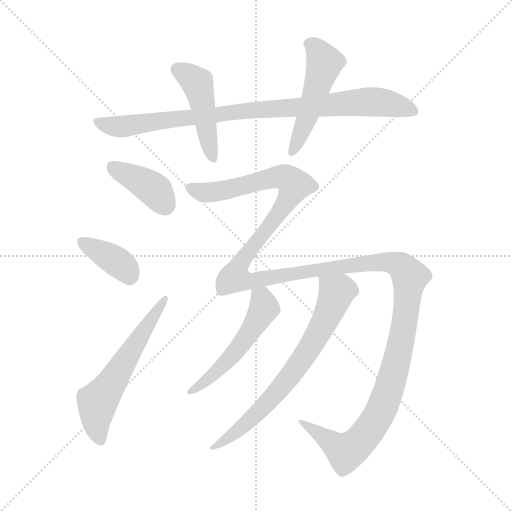
t = 0.00 s
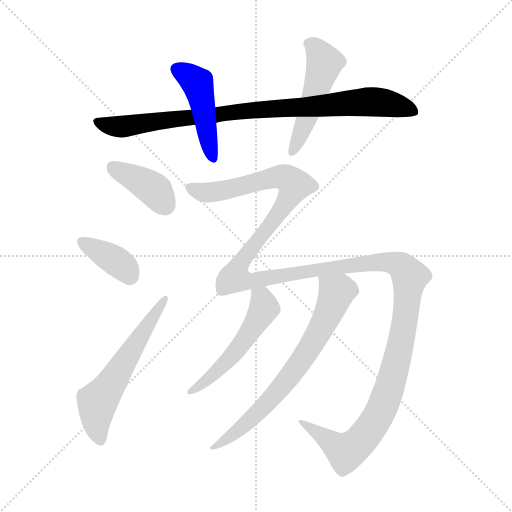
t = 1.56 s
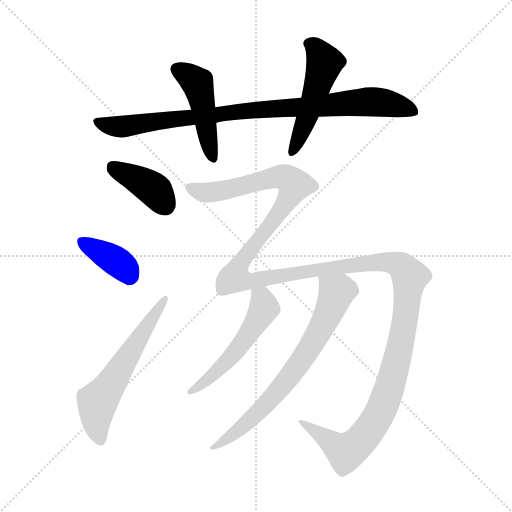
t = 3.12 s
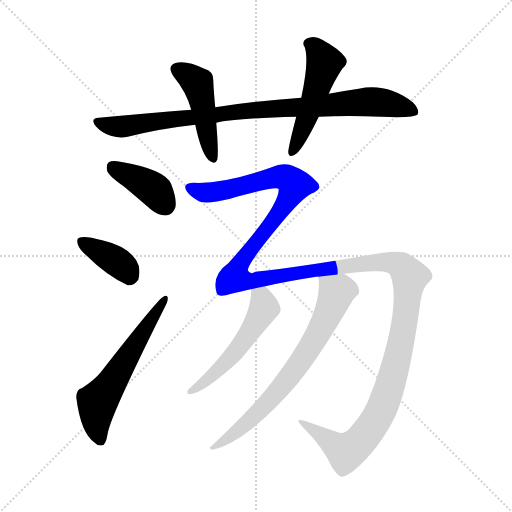
t = 4.68 s
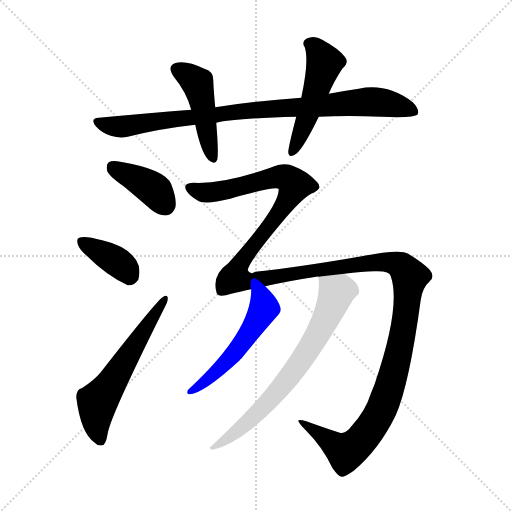
t = 6.24 s
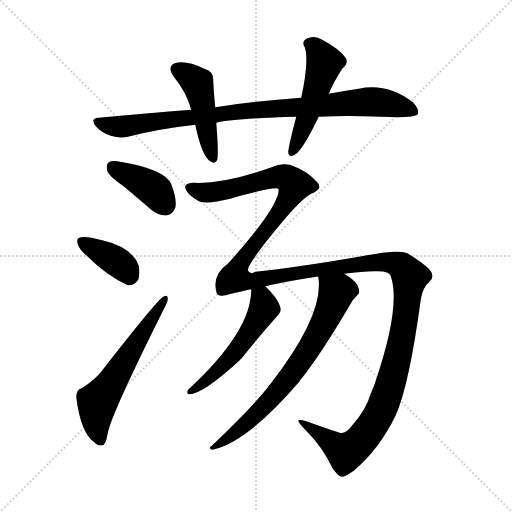
t = 7.80 s

The animated SVG that drew these frames (rendered in a browser with its animation timeline set to each time). Animation: 9 CSS @keyframes rules; one cycle of 7.80 s.

<svg version="1.1" viewBox="0 0 1024 1024" xmlns="http://www.w3.org/2000/svg">
  <g stroke="lightgray" stroke-dasharray="1,1" stroke-width="1" transform="scale(4, 4)">
    <line x1="0" y1="0" x2="256" y2="256"></line>
    <line x1="256" y1="0" x2="0" y2="256"></line>
    <line x1="128" y1="0" x2="128" y2="256"></line>
    <line x1="0" y1="128" x2="256" y2="128"></line>
  </g>
<g transform="scale(1, -1) translate(0, -855)">
   <style type="text/css">
    @keyframes keyframes0 {
      from {
       stroke: blue;
       stroke-dashoffset: 896;
       stroke-width: 128;
       }
       74% {
       animation-timing-function: step-end;
       stroke: blue;
       stroke-dashoffset: 0;
       stroke-width: 128;
       }
       to {
       stroke: black;
       stroke-width: 1024;
       }
       }
       #make-me-a-hanzi-animation-0 {
         animation: keyframes0 0.979167s both;
         animation-delay: 0.000000s;
         animation-timing-function: linear;
       }
    @keyframes keyframes1 {
      from {
       stroke: blue;
       stroke-dashoffset: 455;
       stroke-width: 128;
       }
       60% {
       animation-timing-function: step-end;
       stroke: blue;
       stroke-dashoffset: 0;
       stroke-width: 128;
       }
       to {
       stroke: black;
       stroke-width: 1024;
       }
       }
       #make-me-a-hanzi-animation-1 {
         animation: keyframes1 0.620280s both;
         animation-delay: 0.979167s;
         animation-timing-function: linear;
       }
    @keyframes keyframes2 {
      from {
       stroke: blue;
       stroke-dashoffset: 498;
       stroke-width: 128;
       }
       62% {
       animation-timing-function: step-end;
       stroke: blue;
       stroke-dashoffset: 0;
       stroke-width: 128;
       }
       to {
       stroke: black;
       stroke-width: 1024;
       }
       }
       #make-me-a-hanzi-animation-2 {
         animation: keyframes2 0.655273s both;
         animation-delay: 1.599447s;
         animation-timing-function: linear;
       }
    @keyframes keyframes3 {
      from {
       stroke: blue;
       stroke-dashoffset: 391;
       stroke-width: 128;
       }
       56% {
       animation-timing-function: step-end;
       stroke: blue;
       stroke-dashoffset: 0;
       stroke-width: 128;
       }
       to {
       stroke: black;
       stroke-width: 1024;
       }
       }
       #make-me-a-hanzi-animation-3 {
         animation: keyframes3 0.568197s both;
         animation-delay: 2.254720s;
         animation-timing-function: linear;
       }
    @keyframes keyframes4 {
      from {
       stroke: blue;
       stroke-dashoffset: 372;
       stroke-width: 128;
       }
       55% {
       animation-timing-function: step-end;
       stroke: blue;
       stroke-dashoffset: 0;
       stroke-width: 128;
       }
       to {
       stroke: black;
       stroke-width: 1024;
       }
       }
       #make-me-a-hanzi-animation-4 {
         animation: keyframes4 0.552734s both;
         animation-delay: 2.822917s;
         animation-timing-function: linear;
       }
    @keyframes keyframes5 {
      from {
       stroke: blue;
       stroke-dashoffset: 577;
       stroke-width: 128;
       }
       65% {
       animation-timing-function: step-end;
       stroke: blue;
       stroke-dashoffset: 0;
       stroke-width: 128;
       }
       to {
       stroke: black;
       stroke-width: 1024;
       }
       }
       #make-me-a-hanzi-animation-5 {
         animation: keyframes5 0.719564s both;
         animation-delay: 3.375651s;
         animation-timing-function: linear;
       }
    @keyframes keyframes6 {
      from {
       stroke: blue;
       stroke-dashoffset: 1559;
       stroke-width: 128;
       }
       84% {
       animation-timing-function: step-end;
       stroke: blue;
       stroke-dashoffset: 0;
       stroke-width: 128;
       }
       to {
       stroke: black;
       stroke-width: 1024;
       }
       }
       #make-me-a-hanzi-animation-6 {
         animation: keyframes6 1.518717s both;
         animation-delay: 4.095215s;
         animation-timing-function: linear;
       }
    @keyframes keyframes7 {
      from {
       stroke: blue;
       stroke-dashoffset: 517;
       stroke-width: 128;
       }
       63% {
       animation-timing-function: step-end;
       stroke: blue;
       stroke-dashoffset: 0;
       stroke-width: 128;
       }
       to {
       stroke: black;
       stroke-width: 1024;
       }
       }
       #make-me-a-hanzi-animation-7 {
         animation: keyframes7 0.670736s both;
         animation-delay: 5.613932s;
         animation-timing-function: linear;
       }
    @keyframes keyframes8 {
      from {
       stroke: blue;
       stroke-dashoffset: 696;
       stroke-width: 128;
       }
       69% {
       animation-timing-function: step-end;
       stroke: blue;
       stroke-dashoffset: 0;
       stroke-width: 128;
       }
       to {
       stroke: black;
       stroke-width: 1024;
       }
       }
       #make-me-a-hanzi-animation-8 {
         animation: keyframes8 0.816406s both;
         animation-delay: 6.284668s;
         animation-timing-function: linear;
       }
</style>
<path d="M 637.5 621.5 Q 694.5 624.5 762.5 621.5 Q 828.5 618.5 835.5 626.5 Q 839.5 636.5 825.5 650.5 Q 774.5 689.5 717.5 677.5 Q 689.5 673.5 657.5 667.5 L 602.5 659.5 Q 515.5 653.5 430.5 640.5 L 382.5 635.5 Q 294.5 628.5 197.5 619.5 Q 178.5 618.5 192.5 601.5 Q 204.5 588.5 221.5 583.5 Q 240.5 577.5 255.5 581.5 Q 318.5 597.5 390.5 605.5 L 432.5 609.5 Q 469.5 618.5 592.5 621.5 L 637.5 621.5 Z" fill="lightgray"></path> 
<path d="M 430.5 640.5 Q 427.5 670.5 426.5 693.5 Q 427.5 712.5 408.5 717.5 Q 371.5 735.5 349.5 728.5 Q 333.5 721.5 347.5 701.5 Q 372.5 671.5 382.5 635.5 L 390.5 605.5 Q 402.5 548.5 417.5 534.5 Q 430.5 524.5 434.5 535.5 Q 437.5 548.5 432.5 609.5 L 430.5 640.5 Z" fill="lightgray"></path> 
<path d="M 657.5 667.5 Q 667.5 691.5 684.5 717.5 Q 699.5 730.5 689.5 741.5 Q 677.5 757.5 644.5 775.5 Q 628.5 785.5 612.5 777.5 Q 602.5 771.5 609.5 760.5 Q 618.5 733.5 602.5 659.5 L 592.5 621.5 Q 576.5 560.5 576.5 550.5 Q 577.5 537.5 592.5 547.5 Q 607.5 559.5 637.5 621.5 L 657.5 667.5 Z" fill="lightgray"></path> 
<path d="M 248.5 481.5 Q 273.5 460.5 302.5 435.5 Q 318.5 422.5 334.5 424.5 Q 344.5 425.5 350.5 439.5 Q 354.5 455.5 342.5 486.5 Q 330.5 516.5 240.5 531.5 Q 224.5 534.5 217.5 530.5 Q 211.5 526.5 214.5 512.5 Q 218.5 502.5 248.5 481.5 Z" fill="lightgray"></path> 
<path d="M 173.5 343.5 Q 213.5 303.5 255.5 284.5 Q 268.5 283.5 276.5 295.5 Q 280.5 308.5 277.5 323.5 Q 264.5 360.5 204.5 374.5 Q 168.5 384.5 158.5 379.5 Q 152.5 378.5 155.5 366.5 Q 158.5 356.5 173.5 343.5 Z" fill="lightgray"></path> 
<path d="M 163.5 78.5 Q 153.5 77.5 152.5 60.5 Q 161.5 -11.5 189.5 -30.5 Q 195.5 -37.5 204.5 -35.5 Q 211.5 -35.5 215.5 -11.5 Q 221.5 24.5 328.5 238.5 Q 335.5 251.5 335.5 257.5 Q 335.5 267.5 326.5 261.5 Q 314.5 255.5 201.5 110.5 Q 188.5 94.5 163.5 78.5 Z" fill="lightgray"></path> 
<path d="M 688.5 307.5 Q 730.5 313.5 755.5 312.5 Q 779.5 312.5 781.5 302.5 Q 802.5 242.5 749.5 87.5 L 741.5 67.5 Q 731.5 34.5 704.5 4.5 Q 691.5 -13.5 679.5 -10.5 Q 651.5 -1.5 612.5 12.5 Q 597.5 16.5 596.5 13.5 Q 596.5 9.5 611.5 -5.5 Q 645.5 -39.5 664.5 -80.5 Q 674.5 -95.5 682.5 -98.5 Q 689.5 -99.5 707.5 -86.5 Q 758.5 -43.5 791.5 24.5 Q 818.5 85.5 841.5 255.5 Q 845.5 280.5 858.5 291.5 Q 871.5 301.5 858.5 316.5 Q 845.5 329.5 816.5 347.5 Q 800.5 357.5 723.5 342.5 Q 603.5 321.5 510.5 311.5 Q 500.5 304.5 495.5 314.5 Q 495.5 329.5 572.5 420.5 Q 611.5 465.5 627.5 469.5 Q 637.5 475.5 638.5 479.5 Q 639.5 486.5 633.5 491.5 Q 614.5 512.5 587.5 522.5 Q 569.5 531.5 540.5 519.5 Q 446.5 486.5 387.5 489.5 Q 374.5 489.5 371.5 484.5 Q 368.5 480.5 373.5 472.5 Q 380.5 462.5 394.5 454.5 Q 407.5 444.5 460.5 457.5 Q 554.5 484.5 557.5 476.5 Q 557.5 440.5 456.5 328.5 Q 422.5 304.5 433.5 268.5 Q 436.5 259.5 462.5 267.5 Q 478.5 271.5 501.5 276.5 L 530.5 282.5 Q 573.5 292.5 632.5 301.5 Q 633.5 302.5 636.5 301.5 L 688.5 307.5 Z" fill="lightgray"></path> 
<path d="M 501.5 276.5 L 502.5 275.5 Q 502.5 193.5 380.5 79.5 Q 374.5 75.5 374.5 70.5 Q 374.5 66.5 378.5 66.5 Q 405.5 66.5 479.5 134.5 Q 480.5 137.5 482.5 137.5 Q 518.5 182.5 557.5 226.5 Q 564.5 233.5 558.5 246.5 Q 552.5 261.5 530.5 282.5 C 509.5 303.5 498.5 306.5 501.5 276.5 Z" fill="lightgray"></path> 
<path d="M 636.5 301.5 Q 649.5 226.5 540.5 86.5 Q 537.5 85.5 536.5 81.5 Q 505.5 41.5 422.5 -37.5 Q 415.5 -41.5 424.5 -44.5 Q 494.5 -29.5 598.5 91.5 Q 599.5 95.5 603.5 98.5 Q 642.5 147.5 699.5 244.5 Q 706.5 257.5 713.5 263.5 Q 720.5 267.5 717.5 277.5 Q 716.5 290.5 688.5 307.5 C 663.5 324.5 633.5 331.5 636.5 301.5 Z" fill="lightgray"></path> 
      <clipPath id="make-me-a-hanzi-clip-0">
      <path d="M 637.5 621.5 Q 694.5 624.5 762.5 621.5 Q 828.5 618.5 835.5 626.5 Q 839.5 636.5 825.5 650.5 Q 774.5 689.5 717.5 677.5 Q 689.5 673.5 657.5 667.5 L 602.5 659.5 Q 515.5 653.5 430.5 640.5 L 382.5 635.5 Q 294.5 628.5 197.5 619.5 Q 178.5 618.5 192.5 601.5 Q 204.5 588.5 221.5 583.5 Q 240.5 577.5 255.5 581.5 Q 318.5 597.5 390.5 605.5 L 432.5 609.5 Q 469.5 618.5 592.5 621.5 L 637.5 621.5 Z" fill="lightgray"></path>
      </clipPath>
      <path clip-path="url(#make-me-a-hanzi-clip-0)" d="M 195.5 610.5 L 247.5 601.5 L 486.5 633.5 L 729.5 651.5 L 792.5 644.5 L 829.5 631.5 " fill="none" id="make-me-a-hanzi-animation-0" stroke-dasharray="768 1536" stroke-linecap="round"></path>

      <clipPath id="make-me-a-hanzi-clip-1">
      <path d="M 430.5 640.5 Q 427.5 670.5 426.5 693.5 Q 427.5 712.5 408.5 717.5 Q 371.5 735.5 349.5 728.5 Q 333.5 721.5 347.5 701.5 Q 372.5 671.5 382.5 635.5 L 390.5 605.5 Q 402.5 548.5 417.5 534.5 Q 430.5 524.5 434.5 535.5 Q 437.5 548.5 432.5 609.5 L 430.5 640.5 Z" fill="lightgray"></path>
      </clipPath>
      <path clip-path="url(#make-me-a-hanzi-clip-1)" d="M 356.5 714.5 L 394.5 688.5 L 425.5 538.5 " fill="none" id="make-me-a-hanzi-animation-1" stroke-dasharray="327 654" stroke-linecap="round"></path>

      <clipPath id="make-me-a-hanzi-clip-2">
      <path d="M 657.5 667.5 Q 667.5 691.5 684.5 717.5 Q 699.5 730.5 689.5 741.5 Q 677.5 757.5 644.5 775.5 Q 628.5 785.5 612.5 777.5 Q 602.5 771.5 609.5 760.5 Q 618.5 733.5 602.5 659.5 L 592.5 621.5 Q 576.5 560.5 576.5 550.5 Q 577.5 537.5 592.5 547.5 Q 607.5 559.5 637.5 621.5 L 657.5 667.5 Z" fill="lightgray"></path>
      </clipPath>
      <path clip-path="url(#make-me-a-hanzi-clip-2)" d="M 617.5 767.5 L 631.5 759.5 L 649.5 729.5 L 615.5 620.5 L 584.5 550.5 " fill="none" id="make-me-a-hanzi-animation-2" stroke-dasharray="370 740" stroke-linecap="round"></path>

      <clipPath id="make-me-a-hanzi-clip-3">
      <path d="M 248.5 481.5 Q 273.5 460.5 302.5 435.5 Q 318.5 422.5 334.5 424.5 Q 344.5 425.5 350.5 439.5 Q 354.5 455.5 342.5 486.5 Q 330.5 516.5 240.5 531.5 Q 224.5 534.5 217.5 530.5 Q 211.5 526.5 214.5 512.5 Q 218.5 502.5 248.5 481.5 Z" fill="lightgray"></path>
      </clipPath>
      <path clip-path="url(#make-me-a-hanzi-clip-3)" d="M 224.5 522.5 L 311.5 473.5 L 330.5 444.5 " fill="none" id="make-me-a-hanzi-animation-3" stroke-dasharray="263 526" stroke-linecap="round"></path>

      <clipPath id="make-me-a-hanzi-clip-4">
      <path d="M 173.5 343.5 Q 213.5 303.5 255.5 284.5 Q 268.5 283.5 276.5 295.5 Q 280.5 308.5 277.5 323.5 Q 264.5 360.5 204.5 374.5 Q 168.5 384.5 158.5 379.5 Q 152.5 378.5 155.5 366.5 Q 158.5 356.5 173.5 343.5 Z" fill="lightgray"></path>
      </clipPath>
      <path clip-path="url(#make-me-a-hanzi-clip-4)" d="M 164.5 371.5 L 241.5 325.5 L 257.5 304.5 " fill="none" id="make-me-a-hanzi-animation-4" stroke-dasharray="244 488" stroke-linecap="round"></path>

      <clipPath id="make-me-a-hanzi-clip-5">
      <path d="M 163.5 78.5 Q 153.5 77.5 152.5 60.5 Q 161.5 -11.5 189.5 -30.5 Q 195.5 -37.5 204.5 -35.5 Q 211.5 -35.5 215.5 -11.5 Q 221.5 24.5 328.5 238.5 Q 335.5 251.5 335.5 257.5 Q 335.5 267.5 326.5 261.5 Q 314.5 255.5 201.5 110.5 Q 188.5 94.5 163.5 78.5 Z" fill="lightgray"></path>
      </clipPath>
      <path clip-path="url(#make-me-a-hanzi-clip-5)" d="M 199.5 -24.5 L 192.5 10.5 L 194.5 50.5 L 329.5 255.5 " fill="none" id="make-me-a-hanzi-animation-5" stroke-dasharray="449 898" stroke-linecap="round"></path>

      <clipPath id="make-me-a-hanzi-clip-6">
      <path d="M 688.5 307.5 Q 730.5 313.5 755.5 312.5 Q 779.5 312.5 781.5 302.5 Q 802.5 242.5 749.5 87.5 L 741.5 67.5 Q 731.5 34.5 704.5 4.5 Q 691.5 -13.5 679.5 -10.5 Q 651.5 -1.5 612.5 12.5 Q 597.5 16.5 596.5 13.5 Q 596.5 9.5 611.5 -5.5 Q 645.5 -39.5 664.5 -80.5 Q 674.5 -95.5 682.5 -98.5 Q 689.5 -99.5 707.5 -86.5 Q 758.5 -43.5 791.5 24.5 Q 818.5 85.5 841.5 255.5 Q 845.5 280.5 858.5 291.5 Q 871.5 301.5 858.5 316.5 Q 845.5 329.5 816.5 347.5 Q 800.5 357.5 723.5 342.5 Q 603.5 321.5 510.5 311.5 Q 500.5 304.5 495.5 314.5 Q 495.5 329.5 572.5 420.5 Q 611.5 465.5 627.5 469.5 Q 637.5 475.5 638.5 479.5 Q 639.5 486.5 633.5 491.5 Q 614.5 512.5 587.5 522.5 Q 569.5 531.5 540.5 519.5 Q 446.5 486.5 387.5 489.5 Q 374.5 489.5 371.5 484.5 Q 368.5 480.5 373.5 472.5 Q 380.5 462.5 394.5 454.5 Q 407.5 444.5 460.5 457.5 Q 554.5 484.5 557.5 476.5 Q 557.5 440.5 456.5 328.5 Q 422.5 304.5 433.5 268.5 Q 436.5 259.5 462.5 267.5 Q 478.5 271.5 501.5 276.5 L 530.5 282.5 Q 573.5 292.5 632.5 301.5 Q 633.5 302.5 636.5 301.5 L 688.5 307.5 Z" fill="lightgray"></path>
      </clipPath>
      <path clip-path="url(#make-me-a-hanzi-clip-6)" d="M 378.5 479.5 L 397.5 471.5 L 429.5 470.5 L 556.5 501.5 L 569.5 500.5 L 589.5 485.5 L 566.5 439.5 L 477.5 326.5 L 468.5 300.5 L 474.5 297.5 L 505.5 294.5 L 760.5 331.5 L 792.5 327.5 L 819.5 301.5 L 812.5 226.5 L 790.5 118.5 L 760.5 30.5 L 737.5 -6.5 L 709.5 -37.5 L 691.5 -47.5 L 599.5 10.5 " fill="none" id="make-me-a-hanzi-animation-6" stroke-dasharray="1431 2862" stroke-linecap="round"></path>

      <clipPath id="make-me-a-hanzi-clip-7">
      <path d="M 501.5 276.5 L 502.5 275.5 Q 502.5 193.5 380.5 79.5 Q 374.5 75.5 374.5 70.5 Q 374.5 66.5 378.5 66.5 Q 405.5 66.5 479.5 134.5 Q 480.5 137.5 482.5 137.5 Q 518.5 182.5 557.5 226.5 Q 564.5 233.5 558.5 246.5 Q 552.5 261.5 530.5 282.5 C 509.5 303.5 498.5 306.5 501.5 276.5 Z" fill="lightgray"></path>
      </clipPath>
      <path clip-path="url(#make-me-a-hanzi-clip-7)" d="M 511.5 269.5 L 528.5 238.5 L 506.5 201.5 L 460.5 137.5 L 406.5 87.5 L 380.5 72.5 " fill="none" id="make-me-a-hanzi-animation-7" stroke-dasharray="389 778" stroke-linecap="round"></path>

      <clipPath id="make-me-a-hanzi-clip-8">
      <path d="M 636.5 301.5 Q 649.5 226.5 540.5 86.5 Q 537.5 85.5 536.5 81.5 Q 505.5 41.5 422.5 -37.5 Q 415.5 -41.5 424.5 -44.5 Q 494.5 -29.5 598.5 91.5 Q 599.5 95.5 603.5 98.5 Q 642.5 147.5 699.5 244.5 Q 706.5 257.5 713.5 263.5 Q 720.5 267.5 717.5 277.5 Q 716.5 290.5 688.5 307.5 C 663.5 324.5 633.5 331.5 636.5 301.5 Z" fill="lightgray"></path>
      </clipPath>
      <path clip-path="url(#make-me-a-hanzi-clip-8)" d="M 643.5 297.5 L 672.5 268.5 L 619.5 159.5 L 549.5 64.5 L 488.5 3.5 L 428.5 -39.5 " fill="none" id="make-me-a-hanzi-animation-8" stroke-dasharray="568 1136" stroke-linecap="round"></path>

</g>
</svg>
